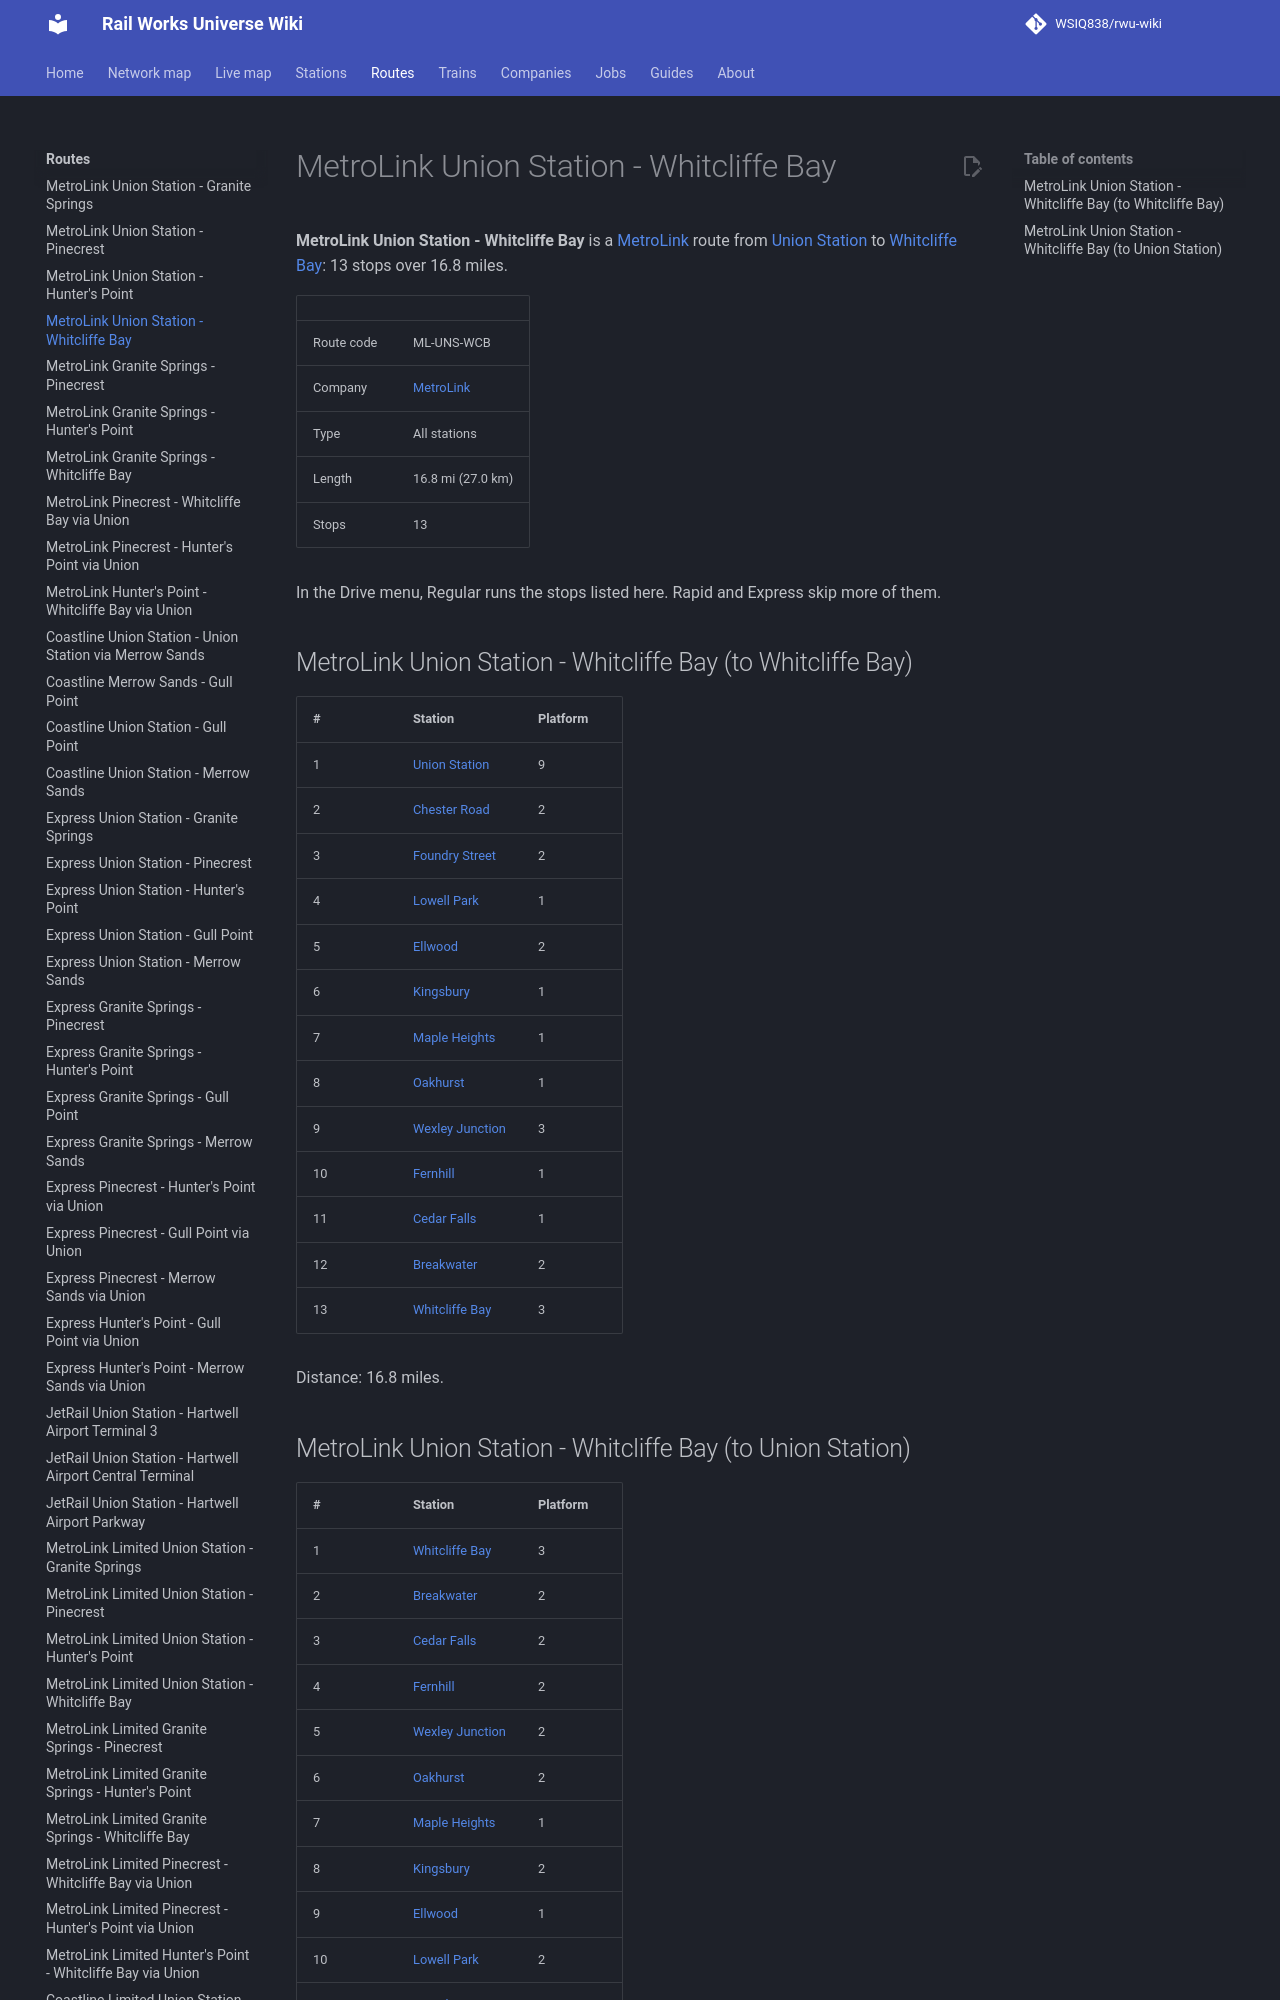

repository: WSIQ838/rwu-wiki · page: lines/ml-uns-wcb/index.html · generator: mkdocs

# MetroLink Union Station - Whitcliffe Bay

**MetroLink Union Station - Whitcliffe Bay** is a [MetroLink](../companies/metrolink.md) route from [Union Station](../stations/union-station.md) to [Whitcliffe Bay](../stations/whitcliffe-bay.md): 13 stops over 16.8 miles.

| | |
|---|---|
| Route code | ML-UNS-WCB |
| Company | [MetroLink](../companies/metrolink.md) |
| Type | All stations |
| Length | 16.8 mi (27.0 km) |
| Stops | 13 |

In the Drive menu, Regular runs the stops listed here. Rapid and Express skip more of them.

## MetroLink Union Station - Whitcliffe Bay (to Whitcliffe Bay)

| # | Station | Platform |
|---|---|---|
| 1 | [Union Station](../stations/union-station.md) | 9 |
| 2 | [Chester Road](../stations/chester-road.md) | 2 |
| 3 | [Foundry Street](../stations/foundry-street.md) | 2 |
| 4 | [Lowell Park](../stations/lowell-park.md) | 1 |
| 5 | [Ellwood](../stations/ellwood.md) | 2 |
| 6 | [Kingsbury](../stations/kingsbury.md) | 1 |
| 7 | [Maple Heights](../stations/maple-heights.md) | 1 |
| 8 | [Oakhurst](../stations/oakhurst.md) | 1 |
| 9 | [Wexley Junction](../stations/wexley-junction.md) | 3 |
| 10 | [Fernhill](../stations/fernhill.md) | 1 |
| 11 | [Cedar Falls](../stations/cedar-falls.md) | 1 |
| 12 | [Breakwater](../stations/breakwater.md) | 2 |
| 13 | [Whitcliffe Bay](../stations/whitcliffe-bay.md) | 3 |

Distance: 16.8 miles.
